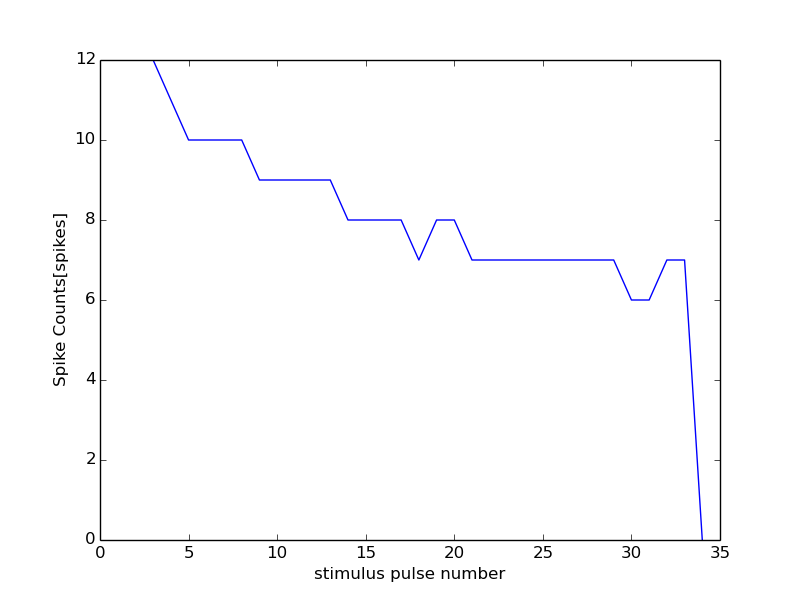

The table this chart was drawn from, first rows:
0, 0
1, 12
2, 12
3, 12
4, 11
5, 10
6, 10
7, 10
8, 10
9, 9
10, 9
11, 9
12, 9
13, 9
14, 8
15, 8
16, 8
17, 8
18, 7
19, 8
20, 8
21, 7
22, 7
23, 7
24, 7
25, 7
26, 7
27, 7
28, 7
29, 7
30, 6
31, 6
32, 7
33, 7
34, 0
